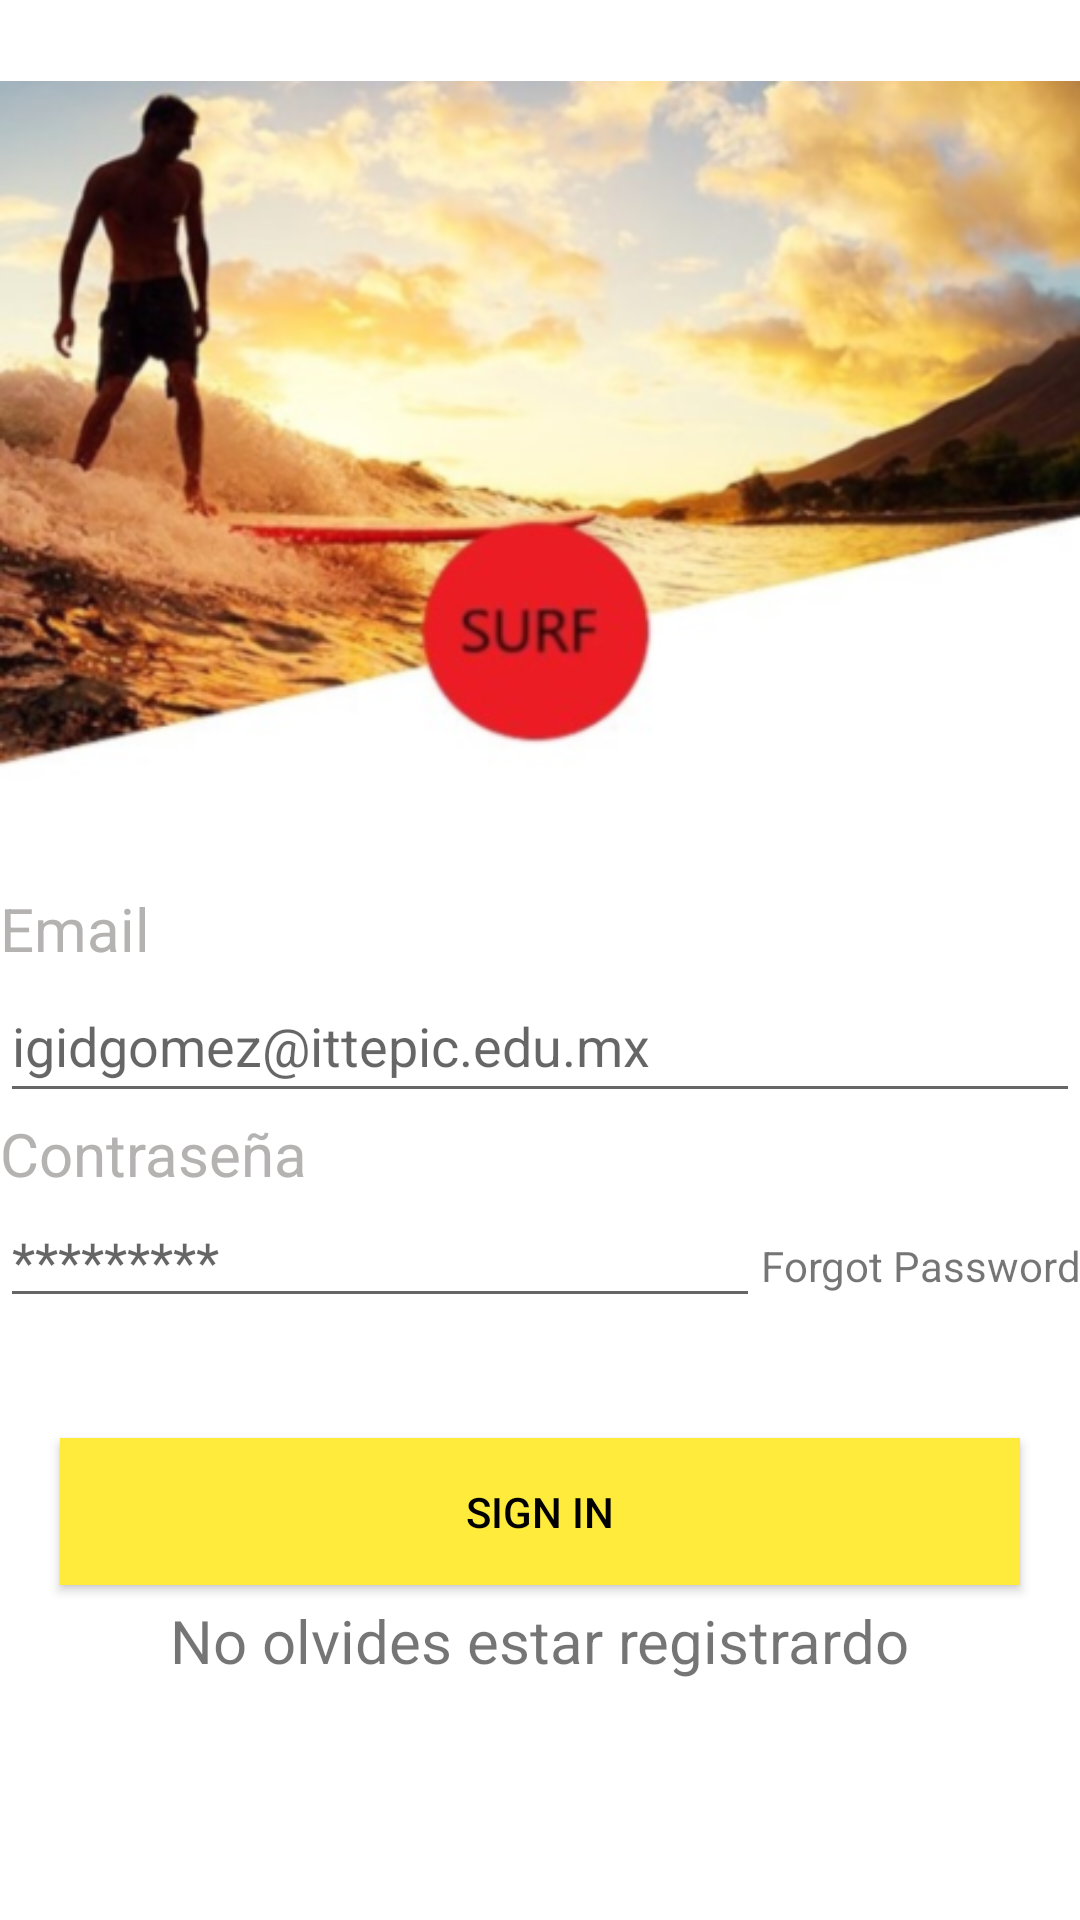

This screen was rendered from an Android layout file. Write that file and the resources it references.
<!-- AndroidManifest.xml: application theme Theme.LADM_P01_LAYOUTSYMASLAYOUTS -->
<!-- res/layout/activity_main.xml -->
<?xml version="1.0" encoding="utf-8"?>
<LinearLayout xmlns:android="http://schemas.android.com/apk/res/android"
    xmlns:app="http://schemas.android.com/apk/res-auto"
    xmlns:tools="http://schemas.android.com/tools"
    android:layout_width="match_parent"
    android:layout_height="match_parent"
    android:orientation="vertical"
    tools:context=".MainActivity">

    <ImageView
        android:layout_width="wrap_content"
        android:layout_height="wrap_content"
        android:src="@drawable/surfjpg"

        />
    <TextView
        android:layout_width="wrap_content"
        android:layout_height="wrap_content"
        android:text="Email"
        android:textColor="#B5B2B2"
        android:textSize="20sp"
        />

    <EditText
        android:id="@+id/editTextTextEmailAddress"
        android:layout_width="match_parent"
        android:layout_height="wrap_content"
        android:ems="10"
        android:hint="igidgomez@ittepic.edu.mx"
        android:inputType="textEmailAddress"
        android:minHeight="48dp" />
    <TextView
        android:layout_width="wrap_content"
        android:layout_height="wrap_content"
        android:text="Contraseña"
        android:textColor="#B5B2B2"
        android:textSize="20sp"
        />
    <LinearLayout
        android:layout_width="match_parent"
        android:layout_height="wrap_content"
        android:orientation="horizontal">
        <EditText
            android:layout_width="wrap_content"
            android:layout_height="wrap_content"
            android:layout_weight="1"
            android:ems="10"
            android:hint="*********"
            android:inputType="textPassword"
            />
        <TextView
            android:layout_width="wrap_content"
            android:layout_height="wrap_content"
            android:text="Forgot Password"
            android:textAlignment="textEnd"
            />
    </LinearLayout>

    <Button
        android:layout_width="match_parent"
        android:layout_height="wrap_content"
        android:layout_gravity="center"
        android:layout_marginLeft="20sp"
        android:layout_marginTop="40sp"
        android:layout_marginRight="20sp"
        android:background="#FFEB3B"
        android:padding="15sp"
        android:text="Sign In"
        android:textColor="@color/black" />

    <TextView
        android:layout_width="wrap_content"
        android:layout_height="wrap_content"
        android:text="No olvides estar registrardo"
        android:textSize="20sp"
        android:layout_gravity="center"
        android:paddingTop="5dp"
        />
</LinearLayout>
<!-- resources referenced by this layout -->
<resources>
  <color name="black">#FF000000</color>
  <!-- drawable surfjpg: png bitmap (drawable-v24, 192478 bytes) -->
  <style name="Theme.LADM_P01_LAYOUTSYMASLAYOUTS" parent="Theme.MaterialComponents.DayNight.DarkActionBar">
          
          <item name="colorPrimary">@color/purple_500</item>
          <item name="colorPrimaryVariant">@color/purple_700</item>
          <item name="colorOnPrimary">@color/white</item>
          
          <item name="colorSecondary">@color/teal_200</item>
          <item name="colorSecondaryVariant">@color/teal_700</item>
          <item name="colorOnSecondary">@color/black</item>
          
          <item name="android:statusBarColor" tools:targetApi="l">?attr/colorPrimaryVariant</item>
          
      </style>
  <color name="purple_500">#FF6200EE</color>
  <color name="purple_700">#FF3700B3</color>
  <color name="white">#FFFFFF</color>
  <color name="teal_200">#FF03DAC5</color>
  <color name="teal_700">#FF018786</color>
</resources>
